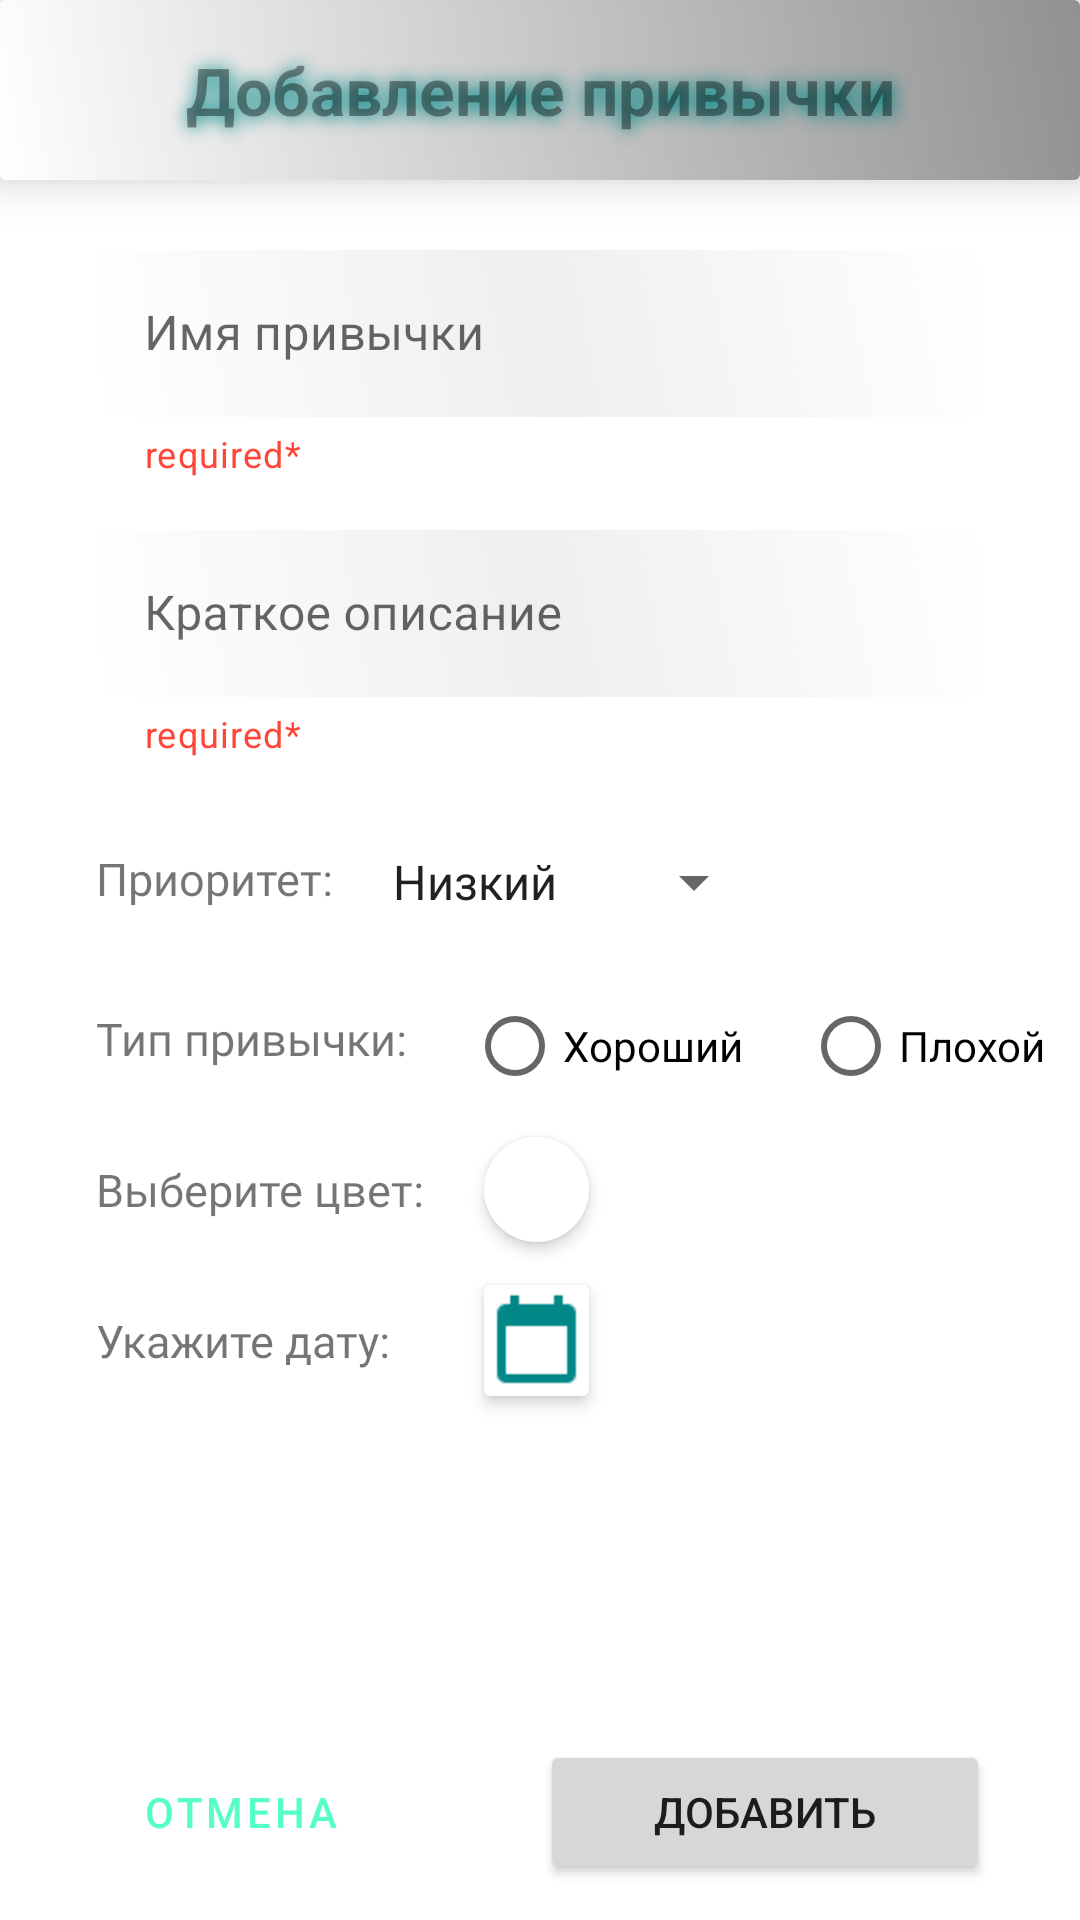

Write the Android layout XML for this screen, with the resource values it uses.
<!-- AndroidManifest.xml: application theme Theme.HabitsTracker -->
<!-- res/layout/activity_add_habit.xml -->
<?xml version="1.0" encoding="utf-8"?>

<androidx.constraintlayout.widget.ConstraintLayout xmlns:android="http://schemas.android.com/apk/res/android"
    xmlns:app="http://schemas.android.com/apk/res-auto"
    xmlns:tools="http://schemas.android.com/tools"
    android:layout_width="match_parent"
    android:layout_height="match_parent"
    android:focusable="true"
    android:focusableInTouchMode="true"
    android:orientation="vertical">

    <androidx.cardview.widget.CardView
        android:id="@+id/header"
        android:layout_width="match_parent"
        android:layout_height="60dp"
        android:layout_marginBottom="25dp"
        app:cardElevation="10dp"
        app:layout_constraintEnd_toEndOf="parent"
        app:layout_constraintStart_toStartOf="parent"
        app:layout_constraintTop_toTopOf="parent">

        <TextView
            android:id="@+id/fragmentAddHeader"
            android:background="@drawable/cyan_gradient_45"
            android:layout_width="match_parent"
            android:layout_height="match_parent"
            android:gravity="center"
            android:text="@string/txt_view_add_habit"
            android:textAlignment="center"
            android:textColor="@color/black_overlay"
            android:shadowColor="@color/teal_700"
            android:shadowDx="1"
            android:shadowDy="1"
            android:shadowRadius="15"
            android:textSize="22sp"
            android:textStyle="bold" />
    </androidx.cardview.widget.CardView>


    <com.google.android.material.textfield.TextInputLayout
        android:id="@+id/fragmentAddNameContainer"
        style="@style/TextInputLayoutStyle"
        android:layout_marginTop="18dp"
        android:hint="@string/habit_name"
        app:layout_constraintStart_toStartOf="parent"
        app:layout_constraintTop_toBottomOf="@+id/header">

        <com.google.android.material.textfield.TextInputEditText
            android:id="@+id/fragmentAddName"
            android:background="@drawable/cyan_gradient_45_radius"
            android:layout_width="match_parent"
            android:layout_height="wrap_content" />

    </com.google.android.material.textfield.TextInputLayout>

    <com.google.android.material.textfield.TextInputLayout
        android:id="@+id/fragmentAddAboutContainer"
        style="@style/TextInputLayoutStyle"
        android:hint="@string/about_habit"
        app:layout_constraintStart_toStartOf="parent"
        app:layout_constraintTop_toBottomOf="@+id/fragmentAddNameContainer">

        <com.google.android.material.textfield.TextInputEditText
            android:id="@+id/fragmentAddAbout"
            android:background="@drawable/cyan_gradient_45_radius"
            android:layout_width="match_parent"
            android:layout_height="wrap_content" />

    </com.google.android.material.textfield.TextInputLayout>

    <TextView
        android:id="@+id/fragmentAddPriorityLabel"
        style="@style/LabelsDefaultStyle"
        android:layout_width="wrap_content"
        android:layout_height="wrap_content"
        android:text="Приоритет:"
        app:layout_constraintStart_toStartOf="@+id/fragmentAddNameContainer"
        app:layout_constraintTop_toBottomOf="@+id/fragmentAddAboutContainer" />

    <Spinner
        android:id="@+id/fragmentAddPriority"
        android:layout_width="wrap_content"
        android:layout_height="wrap_content"
        android:layout_marginStart="12dp"
        android:layout_marginTop="2dp"
        android:entries="@array/habit_priorities"
        app:layout_constraintBottom_toBottomOf="@+id/fragmentAddPriorityLabel"
        app:layout_constraintStart_toEndOf="@+id/fragmentAddPriorityLabel"
        app:layout_constraintTop_toTopOf="@+id/fragmentAddPriorityLabel" />

    <TextView
        android:id="@+id/fragmentAddTypeLabel"
        style="@style/LabelsDefaultStyle"
        android:layout_width="wrap_content"
        android:layout_height="wrap_content"
        android:text="Тип привычки:"
        app:layout_constraintStart_toStartOf="@+id/fragmentAddNameContainer"
        app:layout_constraintTop_toBottomOf="@+id/fragmentAddPriority" />

    <RadioGroup
        android:id="@+id/fragmentAddPriorityRadioGroup"
        android:layout_width="wrap_content"
        android:layout_height="wrap_content"
        android:orientation="horizontal"
        app:layout_constraintBottom_toBottomOf="@+id/fragmentAddTypeLabel"
        app:layout_constraintStart_toEndOf="@+id/fragmentAddTypeLabel"
        app:layout_constraintTop_toTopOf="@+id/fragmentAddTypeLabel">

        <RadioButton
            android:id="@+id/fragmentAddGoodRadioBtn"
            android:layout_width="wrap_content"
            android:layout_height="wrap_content"
            android:layout_marginStart="20dp"
            android:layout_marginTop="5dp"
            android:text="Хороший" />

        <RadioButton
            android:id="@+id/fragmentAddBadRadioBtn"
            android:layout_width="wrap_content"
            android:layout_height="wrap_content"
            android:layout_marginStart="20dp"
            android:layout_marginTop="5dp"
            android:text="Плохой" />
    </RadioGroup>

    <TextView
        android:id="@+id/fragmentAddColorLabel"
        style="@style/LabelsDefaultStyle"
        android:layout_width="wrap_content"
        android:layout_height="wrap_content"
        android:text="Выберите цвет:"
        app:layout_constraintStart_toStartOf="@+id/fragmentAddNameContainer"
        app:layout_constraintTop_toBottomOf="@+id/fragmentAddTypeLabel" />

    <ImageView
        android:id="@+id/fragmentAddColorCircle"
        android:layout_width="35dp"
        android:elevation="3dp"
        android:layout_height="35dp"
        android:layout_marginStart="20dp"
        android:background="@drawable/circle"
        app:layout_constraintBottom_toBottomOf="@id/fragmentAddColorLabel"
        app:layout_constraintStart_toEndOf="@+id/fragmentAddColorLabel"
        app:layout_constraintTop_toTopOf="@id/fragmentAddColorLabel" />

    <TextView
        android:id="@+id/fragmentAddDateLabel"
        style="@style/LabelsDefaultStyle"
        android:layout_width="wrap_content"
        android:layout_height="wrap_content"
        android:text="Укажите дату:"
        app:layout_constraintStart_toStartOf="@id/fragmentAddNameContainer"
        app:layout_constraintTop_toBottomOf="@+id/fragmentAddColorLabel" />

    <androidx.cardview.widget.CardView
        android:id="@+id/fragmentAddCalendarContainer"
        android:layout_width="wrap_content"
        android:layout_height="wrap_content"
        app:cardElevation="3dp"
        app:layout_constraintBottom_toBottomOf="@id/fragmentAddDateLabel"
        app:layout_constraintEnd_toEndOf="@id/fragmentAddColorCircle"
        app:layout_constraintStart_toStartOf="@id/fragmentAddColorCircle"
        app:layout_constraintTop_toTopOf="@id/fragmentAddDateLabel">

        <ImageView
            android:id="@+id/fragmentAddCalendarImg"
            android:layout_width="35dp"
            android:layout_height="35dp"
            android:layout_marginTop="2dp"
            android:background="@drawable/calendar_icon"
            android:backgroundTint="@color/teal_700"
            android:elevation="3dp"/>
    </androidx.cardview.widget.CardView>

    <TextView
        android:id="@+id/fragmentAddFirstDate"
        android:layout_width="wrap_content"
        android:layout_height="wrap_content"
        android:layout_marginStart="15dp"
        android:textSize="18sp"
        app:layout_constraintStart_toEndOf="@id/fragmentAddCalendarContainer"
        app:layout_constraintTop_toTopOf="@+id/fragmentAddCalendarContainer"
        app:layout_constraintBottom_toBottomOf="@id/fragmentAddCalendarContainer"/>

    <View
        android:id="@+id/fragmentAddDateSeparator"
        android:layout_width="6dp"
        android:layout_height="3dp"
        android:layout_marginStart="10dp"
        android:background="@drawable/separator"
        android:visibility="invisible"
        app:layout_constraintBottom_toBottomOf="@+id/fragmentAddFirstDate"
        app:layout_constraintStart_toEndOf="@+id/fragmentAddFirstDate"
        app:layout_constraintTop_toTopOf="@+id/fragmentAddFirstDate" />

    <TextView
        android:id="@+id/fragmentAddSecondDate"
        android:layout_width="wrap_content"
        android:layout_height="wrap_content"
        android:layout_marginStart="10dp"
        android:textSize="18sp"
        app:layout_constraintStart_toEndOf="@id/fragmentAddDateSeparator"
        app:layout_constraintTop_toTopOf="@+id/fragmentAddDateSeparator"
        app:layout_constraintBottom_toBottomOf="@id/fragmentAddDateSeparator"/>

    <Button
        android:id="@+id/fragmentAddOkBtn"
        style="@style/ButtonDefaultTeal"
        android:layout_width="wrap_content"
        android:layout_height="wrap_content"
        android:layout_marginEnd="30dp"
        android:layout_marginBottom="12dp"
        android:minWidth="150dp"
        android:text="Добавить"
        app:layout_constraintBottom_toBottomOf="parent"
        app:layout_constraintEnd_toEndOf="parent" />

    <Button
        android:id="@+id/fragmentAddCloseBtn"
        style="@style/Widget.MaterialComponents.Button.OutlinedButton"
        android:layout_width="wrap_content"
        android:layout_height="wrap_content"
        android:layout_marginStart="30dp"
        android:layout_marginBottom="12dp"
        android:minWidth="100dp"
        android:text="Отмена"
        android:textColor="@color/default_teal"
        app:layout_constraintBottom_toBottomOf="parent"
        app:layout_constraintStart_toStartOf="parent" />

</androidx.constraintlayout.widget.ConstraintLayout>
<!-- resources referenced by this layout -->
<resources>
  <string-array name="habit_priorities">
          <item>Низкий</item>
          <item>Средний</item>
          <item>Большой</item>
      </string-array>
  <color name="black_overlay">#66000000</color>
  <color name="default_teal">#55FFC5</color>
  <color name="teal_700">#FF018786</color>
  <!-- drawable calendar_icon: png bitmap (drawable-xhdpi, 306 bytes) -->
  <!-- drawable circle (drawable) -->
  <?xml version="1.0" encoding="utf-8"?>
  
  <shape
      xmlns:android="http://schemas.android.com/apk/res/android"
      android:shape="oval">
  
      <solid
          android:color="#ffff"/>
  
      <size
          android:width="48dp"
          android:height="48dp"/> c
  </shape>
  <!-- drawable cyan_gradient_45 (drawable) -->
  <?xml version="1.0" encoding="utf-8"?>
  
  <shape xmlns:android="http://schemas.android.com/apk/res/android"
      android:shape="rectangle">
      <gradient
          android:startColor="#FFFFFF"
          android:endColor="#919191"
          android:angle="45"/>
  </shape>
  <!-- drawable cyan_gradient_45_radius (drawable) -->
  <?xml version="1.0" encoding="utf-8"?>
  
  <shape xmlns:android="http://schemas.android.com/apk/res/android"
      android:shape="rectangle">
      <gradient
          android:startColor="#FFFFFF"
          android:centerColor="#EFEFEF"
          android:angle="45"/>
  </shape>
  <!-- drawable separator (drawable) -->
  <?xml version="1.0" encoding="utf-8"?>
  
  <shape xmlns:android="http://schemas.android.com/apk/res/android"
      android:shape="rectangle">
  
      <solid android:color="@color/default_teal_50_opacity"/>
  </shape>
  <string name="about_habit">Краткое описание</string>
  <string name="habit_name">Имя привычки</string>
  <string name="txt_view_add_habit">Добавление привычки</string>
  <style name="LabelsDefaultStyle">
          <item name="android:fontFamily">@font/lato_regular</item>
          <item name="android:textSize">15sp</item>
          <item name="android:layout_marginTop">30dp</item>
      </style>
  <style name="TextInputLayoutStyle" parent="Widget.MaterialComponents.TextInputLayout.OutlinedBox">
          <item name="android:layout_width">match_parent</item>
          <item name="android:layout_height">wrap_content</item>
          <item name="android:layout_marginBottom">32dp</item>
          <item name="android:layout_marginStart">32dp</item>
          <item name="android:layout_marginEnd">32dp</item>
          <item name="android:layout_marginTop">12dp</item>
          <item name="helperTextTextColor">@color/red</item>
          <item name="helperText">required*</item>
      </style>
  <style name="Theme.HabitsTracker" parent="Theme.MaterialComponents.DayNight.NoActionBar">
          
          <item name="colorPrimary">@color/purple_500</item>
          <item name="colorPrimaryVariant">@color/purple_700</item>
          <item name="colorOnPrimary">@color/white</item>
          
          <item name="colorSecondary">@color/teal_200</item>
          <item name="colorSecondaryVariant">@color/teal_700</item>
          <item name="colorOnSecondary">@color/black</item>
          
          <item name="android:statusBarColor" tools:targetApi="l">?attr/colorPrimaryVariant</item>
          
  
      </style>
  <color name="default_teal_50_opacity">#8055FFC5</color>
  <color name="red">#FF4537</color>
  <color name="purple_500">#FF6200EE</color>
  <color name="purple_700">#FF3700B3</color>
  <color name="white">#FFFFFFFF</color>
  <color name="teal_200">#FF03DAC5</color>
  <color name="black">#FF000000</color>
</resources>
